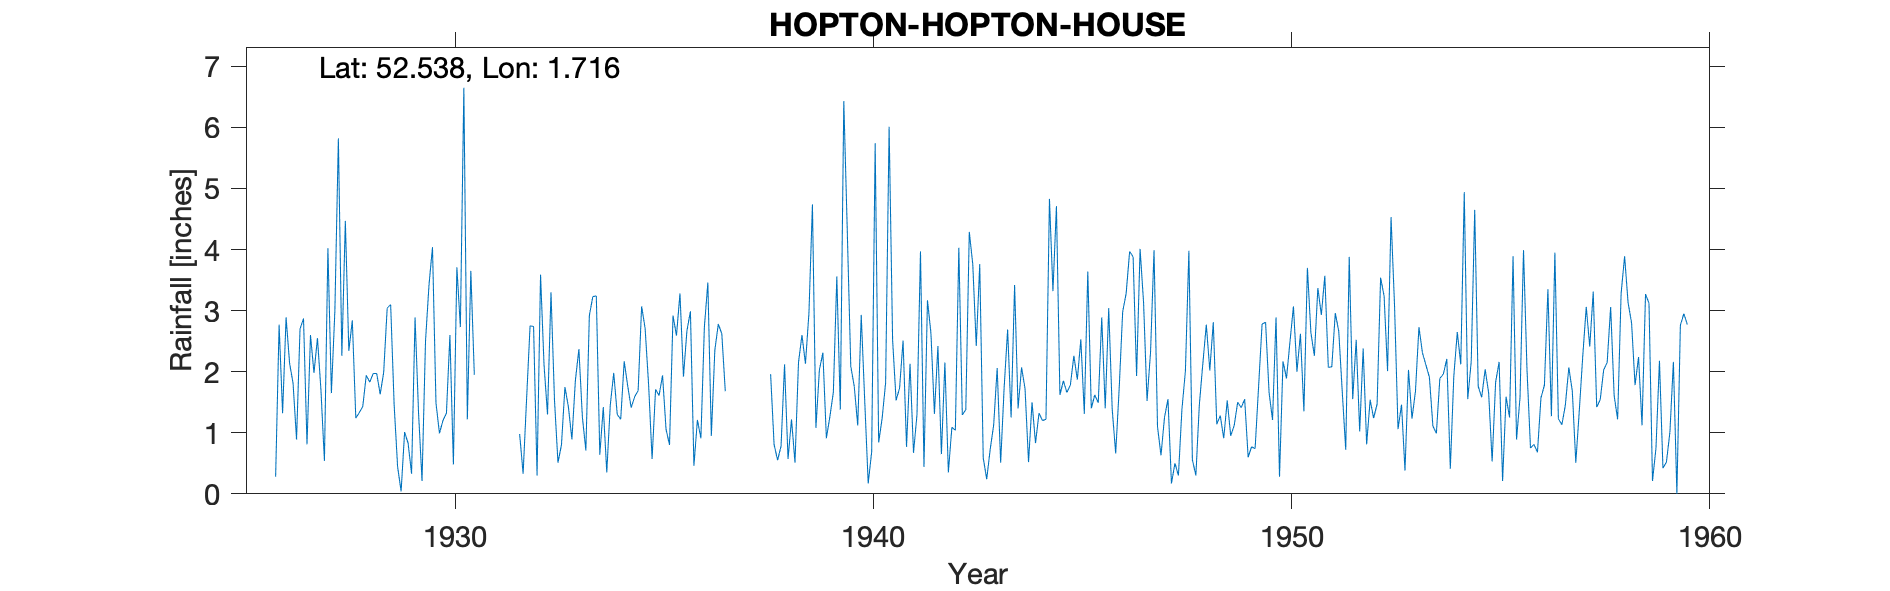

Source data for this figure (header and first rows):
HOPTON-HOPTON-HOUSE, , , , , , , , , , , , , , , , , , , , , , , 
Grid ref, TM521998, Long, 1.716, Lat, 52.54, Elevation, 20, ft, , , , , , , , , , , , , , , 
Station no, 1383, , , , , , , , , , , , , , , , , , , , , , 
, 1920, 1921, 1922, 1923, 1924, 1925, 1926, 1927, 1928, 1929, 1930, 1931, 1932, 1933, 1934, 1935, 1936, 1937, 1938, 1939, 1940, 1941, 1942
January, , , , , , , , 2.6, 2.84, 1.46, 1.49, , 0.98, 0.8, 1.42, 2.71, 2.67, , 1.96, 4.74, 1.76, 1.53, 2.42
February, , , , , , , , 1.98, 1.24, 0.44, 0.99, , 0.33, 1.75, 0.35, 1.79, 2.99, , 0.81, 1.08, 1.12, 1.73, 0.65
March, , , , , , , 0.28, 2.55, 1.33, 0.04, 1.2, , 1.56, 1.42, 1.45, 0.57, 0.46, , 0.55, 2.03, 2.93, 2.51, 2.15
April, , , , , , , 2.77, 1.7, 1.43, 1.01, 1.32, , 2.75, 0.89, 1.98, 1.71, 1.21, , 0.78, 2.31, 1.53, 0.77, 0.35
May, , , , , , , 1.32, 0.54, 1.94, 0.83, 2.6, , 2.74, 1.86, 1.3, 1.61, 0.91, , 2.12, 0.91, 0.17, 2.13, 1.09
June, , , , , , , 2.89, 4.02, 1.83, 0.33, 0.48, , 0.3, 2.37, 1.22, 1.94, 2.73, , 0.57, 1.26, 0.69, 0.67, 1.04
July, , , , , , , 2.14, 1.65, 1.97, 2.89, 3.71, , 3.59, 1.26, 2.17, 1.06, 3.46, , 1.22, 1.66, 5.74, 1.3, 4.03
August, , , , , , , 1.81, 3, 1.97, 1.33, 2.73, , 2.11, 0.71, 1.77, 0.8, 0.95, , 0.51, 3.56, 0.84, 3.97, 1.29
September, , , , , , , 0.89, 5.82, 1.63, 0.21, 6.65, , 1.3, 2.92, 1.41, 2.92, 2.35, , 2.15, 1.38, 1.24, 0.44, 1.38
October, , , , , , , 2.7, 2.26, 1.99, 2.5, 1.22, , 3.3, 3.23, 1.59, 2.59, 2.78, , 2.6, 6.43, 1.82, 3.17, 4.29
November, , , , , , , 2.87, 4.47, 3.04, 3.42, 3.65, , 1.54, 3.24, 1.69, 3.28, 2.62, , 2.13, 4.3, 6.01, 2.63, 3.76
December, , , , , , , 0.81, 2.34, 3.1, 4.04, 1.95, , 0.51, 0.64, 3.07, 1.92, 1.68, , 2.96, 2.09, 2.52, 1.31, 2.42
Total, , , , , , , , 32.93, 24.31, 18.5, 27.99, , 21.01, 21.09, 19.42, 22.9, 24.81, , 18.36, 31.75, 26.37, 22.16, 24.87
Elevation from OS map (TYR stated 100ft …, , , , , , , , , , , , , , , , , , , , , , , 
